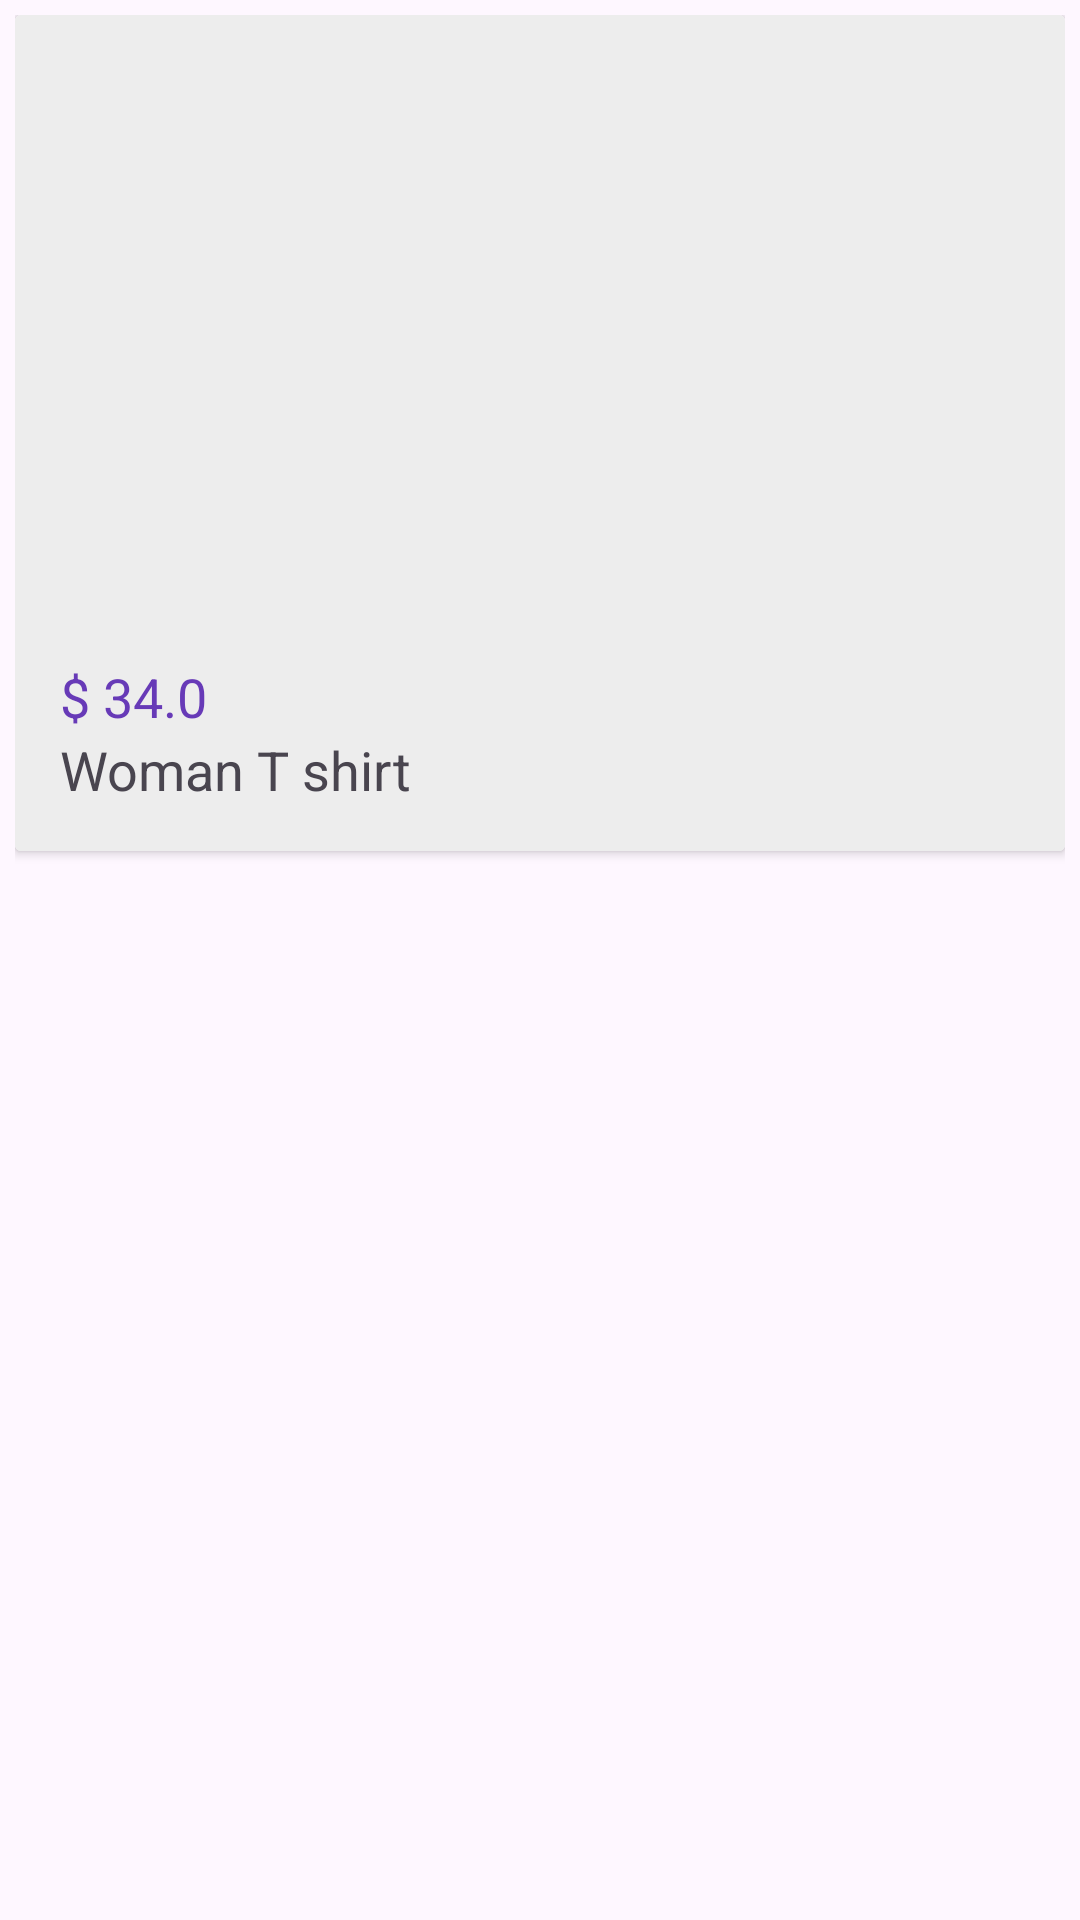

Reconstruct the res/layout file that produces this screen, plus the resources it refers to.
<!-- AndroidManifest.xml: application theme Theme.MyApp -->
<!-- res/layout/show_all_item.xml -->
<?xml version="1.0" encoding="utf-8"?>
<LinearLayout
    xmlns:android="http://schemas.android.com/apk/res/android"
    xmlns:app="http://schemas.android.com/apk/res-auto"
    android:layout_width="match_parent"
    android:layout_height="wrap_content"
    android:padding="5dp">
    <androidx.cardview.widget.CardView
        android:layout_width="match_parent"
        android:layout_height="wrap_content"
        android:padding="5dp">
        <LinearLayout
            android:layout_width="match_parent"
            android:layout_height="wrap_content"
            android:gravity="center"
            android:padding="15dp"
            android:orientation="vertical"
            android:background="#EDEDED">

            <ImageView
                android:id="@+id/item_image"
                android:layout_width="300dp"
                android:layout_height="200dp"
                android:scaleType="centerCrop"
                app:srcCompat="@drawable/ic_launcher_foreground" />

            <TextView
                android:textColor="#673AB7"
                android:id="@+id/item_cost"
                android:layout_width="match_parent"
                android:layout_height="wrap_content"
                android:textSize="18sp"
                android:text="$ 34.0" />

            <TextView
                android:id="@+id/item_nam"
                android:layout_width="match_parent"
                android:layout_height="wrap_content"
                android:textSize="18sp"
                android:text="Woman T shirt"/>
        </LinearLayout>
    </androidx.cardview.widget.CardView>

</LinearLayout>
<!-- resources referenced by this layout -->
<resources>
  <!-- drawable ic_launcher_foreground: webp bitmap (mipmap-hdpi, 3832 bytes) -->
  <style name="Theme.MyApp" parent="Base.Theme.EcommerceApp." />
  <style name="Base.Theme.EcommerceApp." parent="Theme.Material3.Light.NoActionBar">
      </style>
</resources>
